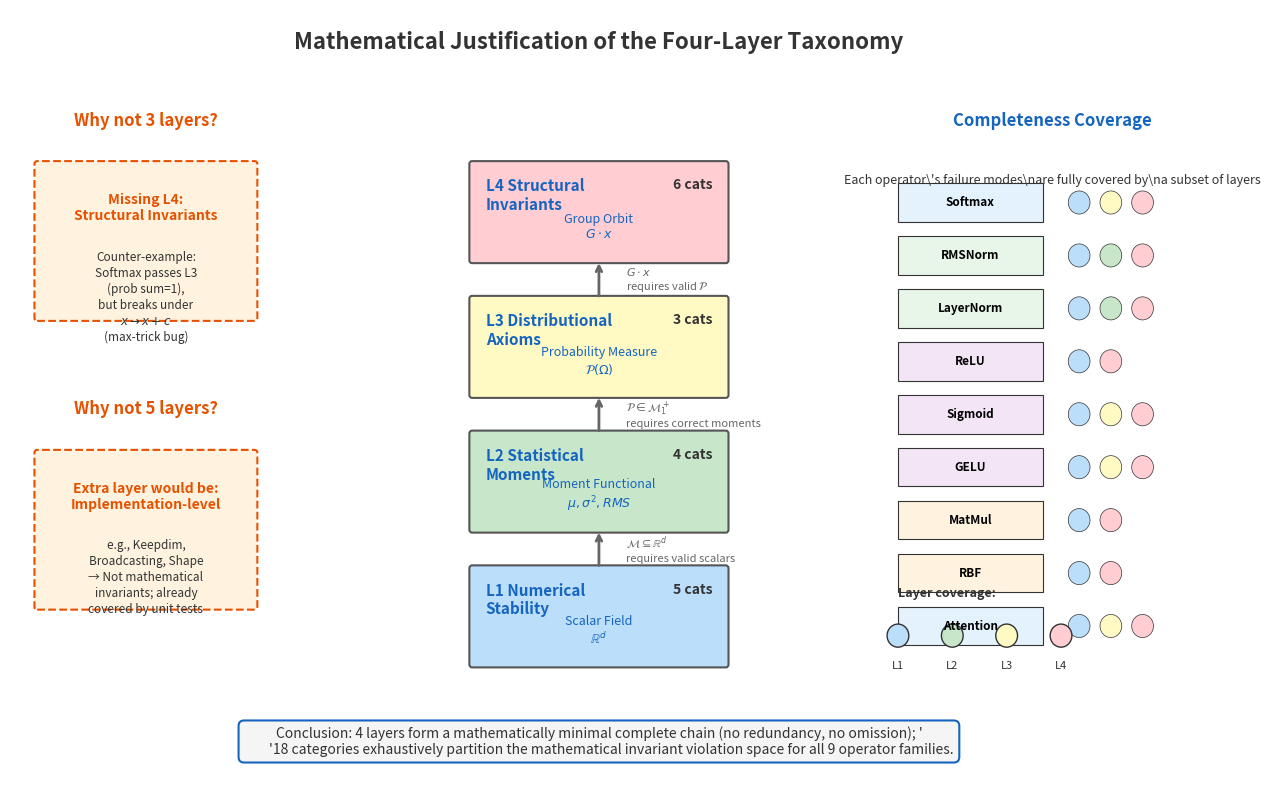

Generate this figure with matplotlib:
import matplotlib.pyplot as plt
import matplotlib.patches as mpatches
from matplotlib.patches import FancyBboxPatch, FancyArrowPatch, Circle, Rectangle
import numpy as np

fig, ax = plt.subplots(figsize=(13, 8))
ax.set_xlim(0, 13)
ax.set_ylim(0, 8)
ax.axis('off')

# 颜色定义
c_l1 = '#BBDEFB'; c_l2 = '#C8E6C9'; c_l3 = '#FFF9C4'; c_l4 = '#FFCDD2'
c_text = '#333333'; c_math = '#1565C0'; c_warn = '#E65100'

# ========== 标题 ==========
ax.text(6.5, 7.6, 'Mathematical Justification of the Four-Layer Taxonomy', 
        fontsize=16, fontweight='bold', ha='center', color=c_text)

# ========== 中部：四层作为数学对象的偏序结构 ==========
# 用数学对象标注每层：Scalar Field -> Moment Functional -> Probability Measure -> Group Orbit
layer_math_obj = [
    ('L1', 'Numerical\nStability', c_l1, 'Scalar Field\n$\mathbb{R}^{d}$', '5 cats'),
    ('L2', 'Statistical\nMoments', c_l2, 'Moment Functional\n$\mu, \sigma^2, RMS$', '4 cats'),
    ('L3', 'Distributional\nAxioms', c_l3, 'Probability Measure\n$\mathcal{P}(\Omega)$', '3 cats'),
    ('L4', 'Structural\nInvariants', c_l4, 'Group Orbit\n$G \cdot x$', '6 cats')
]

x_center = 6.5
y_positions = [1.2, 2.6, 4.0, 5.4]
box_w = 2.8; box_h = 1.0

for i, (label, name, color, math_obj, count) in enumerate(layer_math_obj):
    y = y_positions[i]
    # 主框
    rect = FancyBboxPatch((x_center - box_w/2, y), box_w, box_h, 
                          boxstyle="round,pad=0.03", facecolor=color, 
                          edgecolor='#555555', linewidth=1.5)
    ax.add_patch(rect)
    
    # 层名
    ax.text(x_center - box_w/2 + 0.15, y + box_h - 0.15, 
            f'{label} {name}', fontsize=11, fontweight='bold', 
            va='top', ha='left', color=c_math)
    
    # 数学对象（核心：说明每层检验的数学结构不同）
    ax.text(x_center, y + 0.35, math_obj, fontsize=9, 
            va='center', ha='center', color=c_math, style='italic')
    
    # 类别数
    ax.text(x_center + box_w/2 - 0.15, y + box_h - 0.15, count, 
            fontsize=10, va='top', ha='right', color=c_text, fontweight='bold')

# 绘制逻辑蕴含箭头（偏序关系）
for i in range(3):
    y_bottom = y_positions[i] + box_h
    y_top = y_positions[i+1]
    ax.annotate('', xy=(x_center, y_top), xytext=(x_center, y_bottom),
                arrowprops=dict(arrowstyle='->', color='#666666', lw=2))
    # 蕴含标签
    labels = ['$\mathcal{M} \subseteq \mathbb{R}^d$\nrequires valid scalars',
              '$\mathcal{P} \in \mathcal{M}_1^+$\nrequires correct moments',
              '$G \cdot x$\nrequires valid $\mathcal{P}$']
    ax.text(x_center + 0.3, (y_bottom + y_top)/2, labels[i], 
            fontsize=8, va='center', ha='left', color='#666666')

# ========== 左侧：极小完备性反证（为什么不是3层或5层） ==========
# 3层方案的问题
ax.text(1.5, 6.8, 'Why not 3 layers?', fontsize=12, fontweight='bold', ha='center', color=c_warn)
rect_3 = FancyBboxPatch((0.3, 4.8), 2.4, 1.6, boxstyle="round,pad=0.03",
                        facecolor='#FFF3E0', edgecolor=c_warn, linewidth=1.5, linestyle='--')
ax.add_patch(rect_3)
ax.text(1.5, 6.1, 'Missing L4:\nStructural Invariants', fontsize=10, fontweight='bold', 
        ha='center', va='top', color=c_warn)
ax.text(1.5, 5.5, 'Counter-example:\nSoftmax passes L3\n(prob sum=1),\nbut breaks under\n$x \\to x+c$\n(max-trick bug)', 
        fontsize=8.5, ha='center', va='top', color=c_text, linespacing=1.3)

# 5层方案的问题
ax.text(1.5, 3.8, 'Why not 5 layers?', fontsize=12, fontweight='bold', ha='center', color=c_warn)
rect_5 = FancyBboxPatch((0.3, 1.8), 2.4, 1.6, boxstyle="round,pad=0.03",
                        facecolor='#FFF3E0', edgecolor=c_warn, linewidth=1.5, linestyle='--')
ax.add_patch(rect_5)
ax.text(1.5, 3.1, 'Extra layer would be:\nImplementation-level', fontsize=10, fontweight='bold', 
        ha='center', va='top', color=c_warn)
ax.text(1.5, 2.5, 'e.g., Keepdim,\nBroadcasting, Shape\n→ Not mathematical\ninvariants; already\ncovered by unit tests', 
        fontsize=8.5, ha='center', va='top', color=c_text, linespacing=1.3)

# ========== 右侧：完备性覆盖（9算子的失效模式如何被4层完全覆盖） ==========
ax.text(11.5, 6.8, 'Completeness Coverage', fontsize=12, fontweight='bold', ha='center', color=c_math)

# 画一个 4x9 的覆盖矩阵示意（简化版，只展示层与算子家族的映射）
families = ['Softmax', 'RMSNorm', 'LayerNorm', 'ReLU', 'Sigmoid', 'GELU', 'MatMul', 'RBF', 'Attention']
family_colors = ['#E3F2FD', '#E8F5E9', '#E8F5E9', '#F3E5F5', '#F3E5F5', '#F3E5F5', '#FFF3E0', '#FFF3E0', '#E3F2FD']
y_fam_start = 5.8
for idx, (fam, fc) in enumerate(zip(families, family_colors)):
    y = y_fam_start - idx * 0.55
    # 算子名
    rect = Rectangle((9.8, y), 1.6, 0.4, facecolor=fc, edgecolor='#333333', linewidth=0.8)
    ax.add_patch(rect)
    ax.text(10.6, y+0.2, fam, fontsize=8.5, ha='center', va='center', fontweight='bold')
    
    # 覆盖的层（用彩色圆点表示）
    coverage = {
        'Softmax': [c_l1, c_l3, c_l4],
        'RMSNorm': [c_l1, c_l2, c_l4],
        'LayerNorm': [c_l1, c_l2, c_l4],
        'ReLU': [c_l1, c_l4],
        'Sigmoid': [c_l1, c_l3, c_l4],
        'GELU': [c_l1, c_l3, c_l4],
        'MatMul': [c_l1, c_l4],
        'RBF': [c_l1, c_l4],
        'Attention': [c_l1, c_l3, c_l4]
    }
    x_dot = 11.8
    for c in coverage[fam]:
        circle = Circle((x_dot, y+0.2), 0.12, facecolor=c, edgecolor='#333333', linewidth=0.5)
        ax.add_patch(circle)
        x_dot += 0.35

ax.text(11.5, 6.3, "Each operator\\'s failure modes\\nare fully covered by\\na subset of layers", 
        fontsize=9, ha='center', va='top', color=c_text, style='italic')

# 图例
legend_x = 9.8; legend_y = 1.3
ax.text(legend_x, legend_y + 0.6, 'Layer coverage:', fontsize=9, fontweight='bold', color=c_text)
for i, (label, color) in enumerate(zip(['L1', 'L2', 'L3', 'L4'], [c_l1, c_l2, c_l3, c_l4])):
    circle = Circle((legend_x + i*0.6, legend_y + 0.2), 0.12, facecolor=color, edgecolor='#333333')
    ax.add_patch(circle)
    ax.text(legend_x + i*0.6, legend_y - 0.15, label, fontsize=8, ha='center', color=c_text)

# ========== 底部中心：核心结论 ==========
ax.text(6.5, 0.4, 
        "Conclusion: 4 layers form a mathematically minimal complete chain (no redundancy, no omission); '\n        '18 categories exhaustively partition the mathematical invariant violation space for all 9 operator families.",
        fontsize=10, ha='center', va='center', color=c_text, style='italic',
        bbox=dict(boxstyle='round,pad=0.4', facecolor='#F5F5F5', edgecolor=c_math, linewidth=1.5))

plt.tight_layout()
# plt.savefig('/mnt/agents/output/taxonomy_mathematical_justification.png', dpi=300, bbox_inches='tight', facecolor='white')
plt.show()
